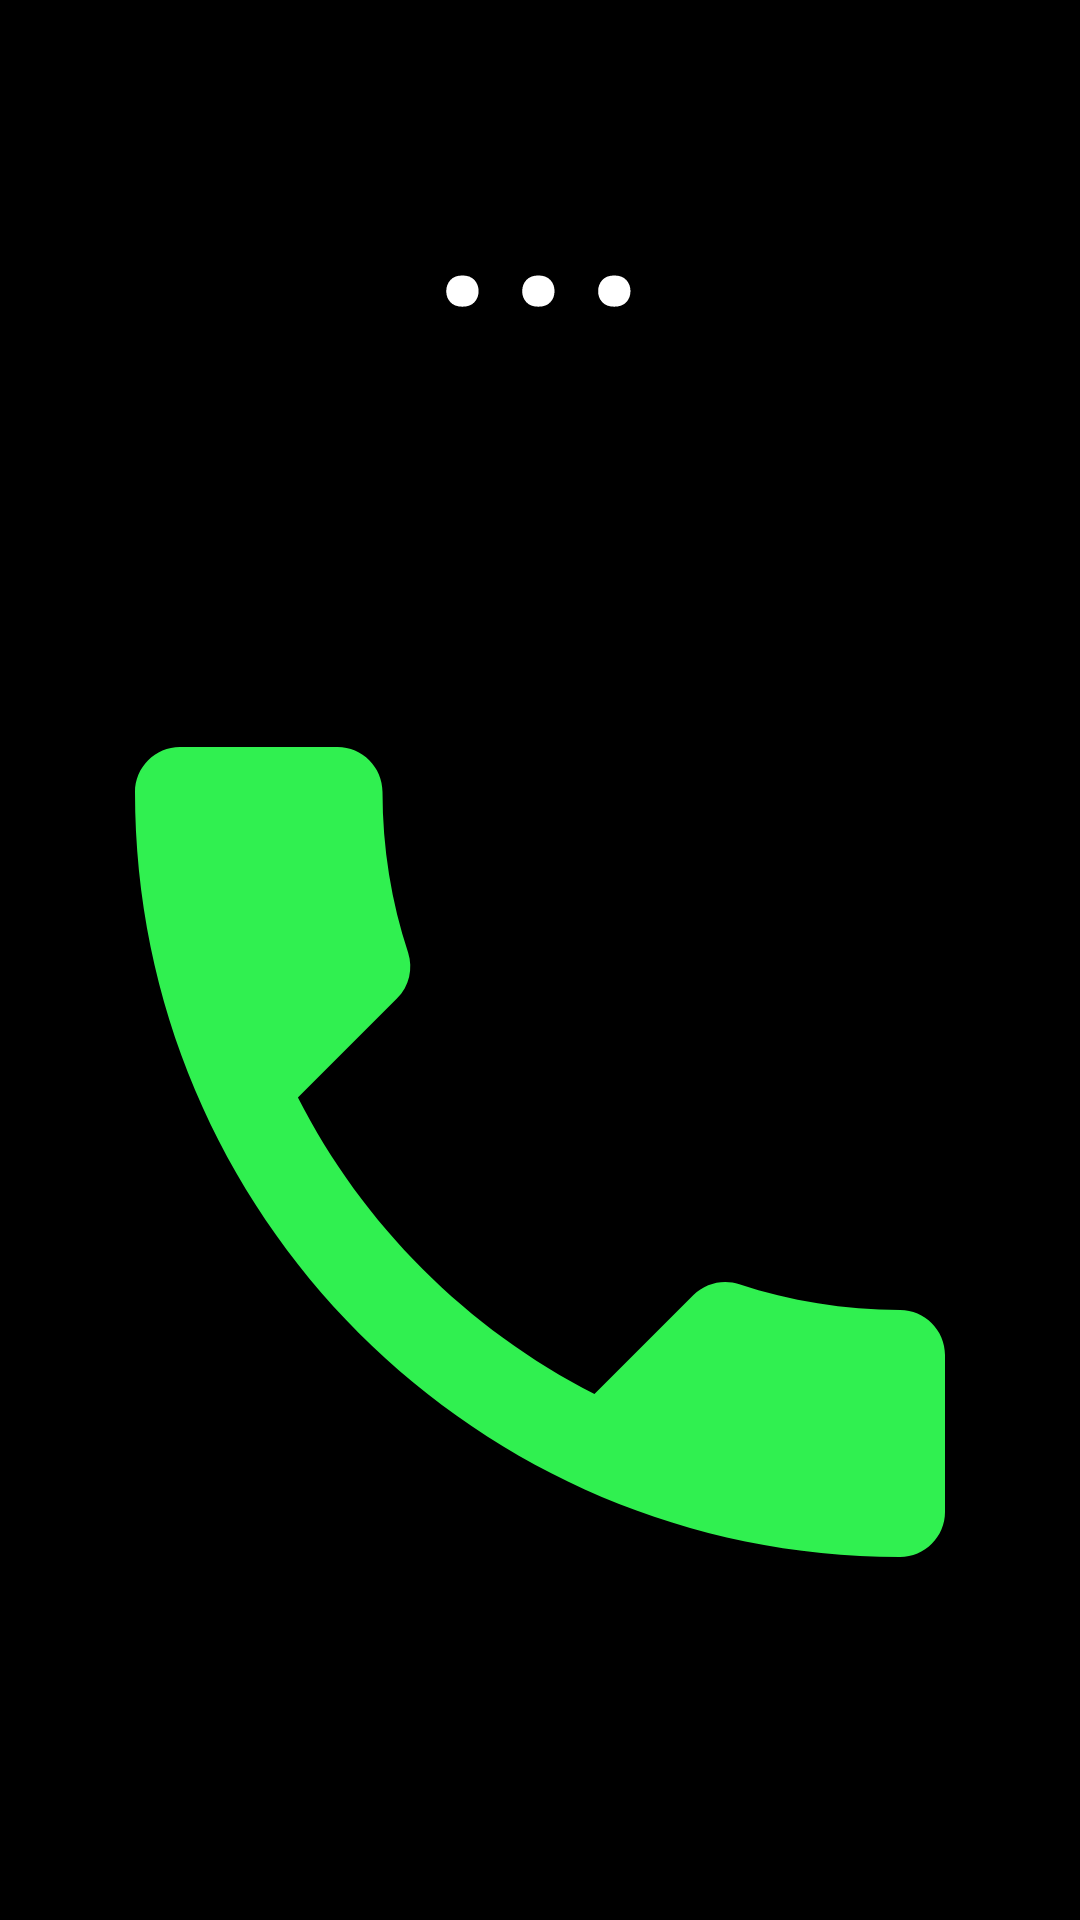

Here is an Android app screen rendered from its layout file. Give the layout XML and the strings, colors and styles it references.
<!-- AndroidManifest.xml: application theme AppTheme -->
<!-- res/layout/dialer_fragment.xml -->
<?xml version="1.0" encoding="utf-8"?>
<FrameLayout
    xmlns:android="http://schemas.android.com/apk/res/android"
    android:layout_width="match_parent"
    android:layout_height="match_parent"
    android:background="#000000"
    >

    <LinearLayout
        android:layout_width="match_parent"
        android:layout_height="match_parent"
        android:orientation="vertical">

        <TextView
            android:id="@+id/contact_name"
            android:layout_width="wrap_content"
            android:layout_height="wrap_content"
            android:layout_gravity="center_horizontal"
            android:text="..."
            android:textColor="#FFFFFF"
            android:textSize="96dp"
            />

        <ImageView
            android:id="@+id/phone_icon"
            android:layout_width="match_parent"
            android:layout_height="match_parent"
            android:background="?attr/selectableItemBackgroundBorderless"
            android:clickable="true"
            android:focusable="true"
            android:src="@drawable/phone_status"
            />

    </LinearLayout>

    <include layout="@layout/progress"/>

</FrameLayout>
<!-- res/layout/progress.xml (included above) -->
<?xml version="1.0" encoding="utf-8"?>
<FrameLayout
    xmlns:android="http://schemas.android.com/apk/res/android"
    android:id="@+id/progressLayout"
    android:layout_width="match_parent"
    android:layout_height="match_parent"
    android:visibility="gone"
    >

    <ProgressBar
        android:layout_width="wrap_content"
        android:layout_height="wrap_content"
        android:layout_gravity="center"
        />

    <View
        android:layout_width="match_parent"
        android:layout_height="match_parent"
        android:background="#80000000"
        android:clickable="true"
        android:focusable="true"
        />

</FrameLayout>
<!-- resources referenced by this layout -->
<resources>
  <!-- drawable phone_status (drawable) -->
  <?xml version="1.0" encoding="utf-8"?>
  <selector xmlns:android="http://schemas.android.com/apk/res/android">
      <item android:state_activated="true" android:drawable="@drawable/ic_phone_ringing"/>
      <item android:state_pressed="true" android:drawable="@drawable/ic_phone_talking"/>
      <item android:drawable="@drawable/ic_phone_idling"/>
  </selector>
  <style name="AppTheme" parent="Theme.AppCompat.Light.NoActionBar">
          <item name="colorPrimary">@color/colorPrimary</item>
          <item name="colorPrimaryDark">@color/colorPrimaryDark</item>
          <item name="colorAccent">@color/colorAccent</item>
      </style>
  <!-- drawable ic_phone_ringing (drawable) -->
  <vector android:height="96dp" android:tint="@android:color/white"
      android:viewportHeight="24.0" android:viewportWidth="24.0"
      android:width="96dp" xmlns:android="http://schemas.android.com/apk/res/android">
      <path android:fillColor="#FF000000" android:pathData="M20,15.5c-1.25,0 -2.45,-0.2 -3.57,-0.57 -0.35,-0.11 -0.74,-0.03 -1.02,0.24l-2.2,2.2c-2.83,-1.44 -5.15,-3.75 -6.59,-6.59l2.2,-2.21c0.28,-0.26 0.36,-0.65 0.25,-1C8.7,6.45 8.5,5.25 8.5,4c0,-0.55 -0.45,-1 -1,-1L4,3c-0.55,0 -1,0.45 -1,1 0,9.39 7.61,17 17,17 0.55,0 1,-0.45 1,-1v-3.5c0,-0.55 -0.45,-1 -1,-1zM19,12h2c0,-4.97 -4.03,-9 -9,-9v2c3.87,0 7,3.13 7,7zM15,12h2c0,-2.76 -2.24,-5 -5,-5v2c1.66,0 3,1.34 3,3z"/>
  </vector>
  <!-- drawable ic_phone_talking (drawable) -->
  <vector android:height="240dp" android:tint="@color/grey"
      android:viewportHeight="24.0" android:viewportWidth="24.0"
      android:width="240dp" xmlns:android="http://schemas.android.com/apk/res/android">
      <path android:fillColor="#FF000000" android:pathData="M20,15.5c-1.25,0 -2.45,-0.2 -3.57,-0.57 -0.35,-0.11 -0.74,-0.03 -1.02,0.24l-2.2,2.2c-2.83,-1.44 -5.15,-3.75 -6.59,-6.59l2.2,-2.21c0.28,-0.26 0.36,-0.65 0.25,-1C8.7,6.45 8.5,5.25 8.5,4c0,-0.55 -0.45,-1 -1,-1L4,3c-0.55,0 -1,0.45 -1,1 0,9.39 7.61,17 17,17 0.55,0 1,-0.45 1,-1v-3.5c0,-0.55 -0.45,-1 -1,-1zM19,12h2c0,-4.97 -4.03,-9 -9,-9v2c3.87,0 7,3.13 7,7zM15,12h2c0,-2.76 -2.24,-5 -5,-5v2c1.66,0 3,1.34 3,3z"/>
  </vector>
  <!-- drawable ic_phone_idling (drawable) -->
  <vector android:height="96dp" android:tint="@color/green"
      android:viewportHeight="24.0" android:viewportWidth="24.0"
      android:width="96dp" xmlns:android="http://schemas.android.com/apk/res/android">
      <path android:fillColor="#FF000000" android:pathData="M6.62,10.79c1.44,2.83 3.76,5.14 6.59,6.59l2.2,-2.2c0.27,-0.27 0.67,-0.36 1.02,-0.24 1.12,0.37 2.33,0.57 3.57,0.57 0.55,0 1,0.45 1,1V20c0,0.55 -0.45,1 -1,1 -9.39,0 -17,-7.61 -17,-17 0,-0.55 0.45,-1 1,-1h3.5c0.55,0 1,0.45 1,1 0,1.25 0.2,2.45 0.57,3.57 0.11,0.35 0.03,0.74 -0.25,1.02l-2.2,2.2z"/>
  </vector>
  <color name="colorPrimary">#A6589A</color>
  <color name="colorPrimaryDark">#86387A</color>
  <color name="colorAccent">#D688CA</color>
  <color name="grey">#808080</color>
  <color name="green">#30F050</color>
</resources>
